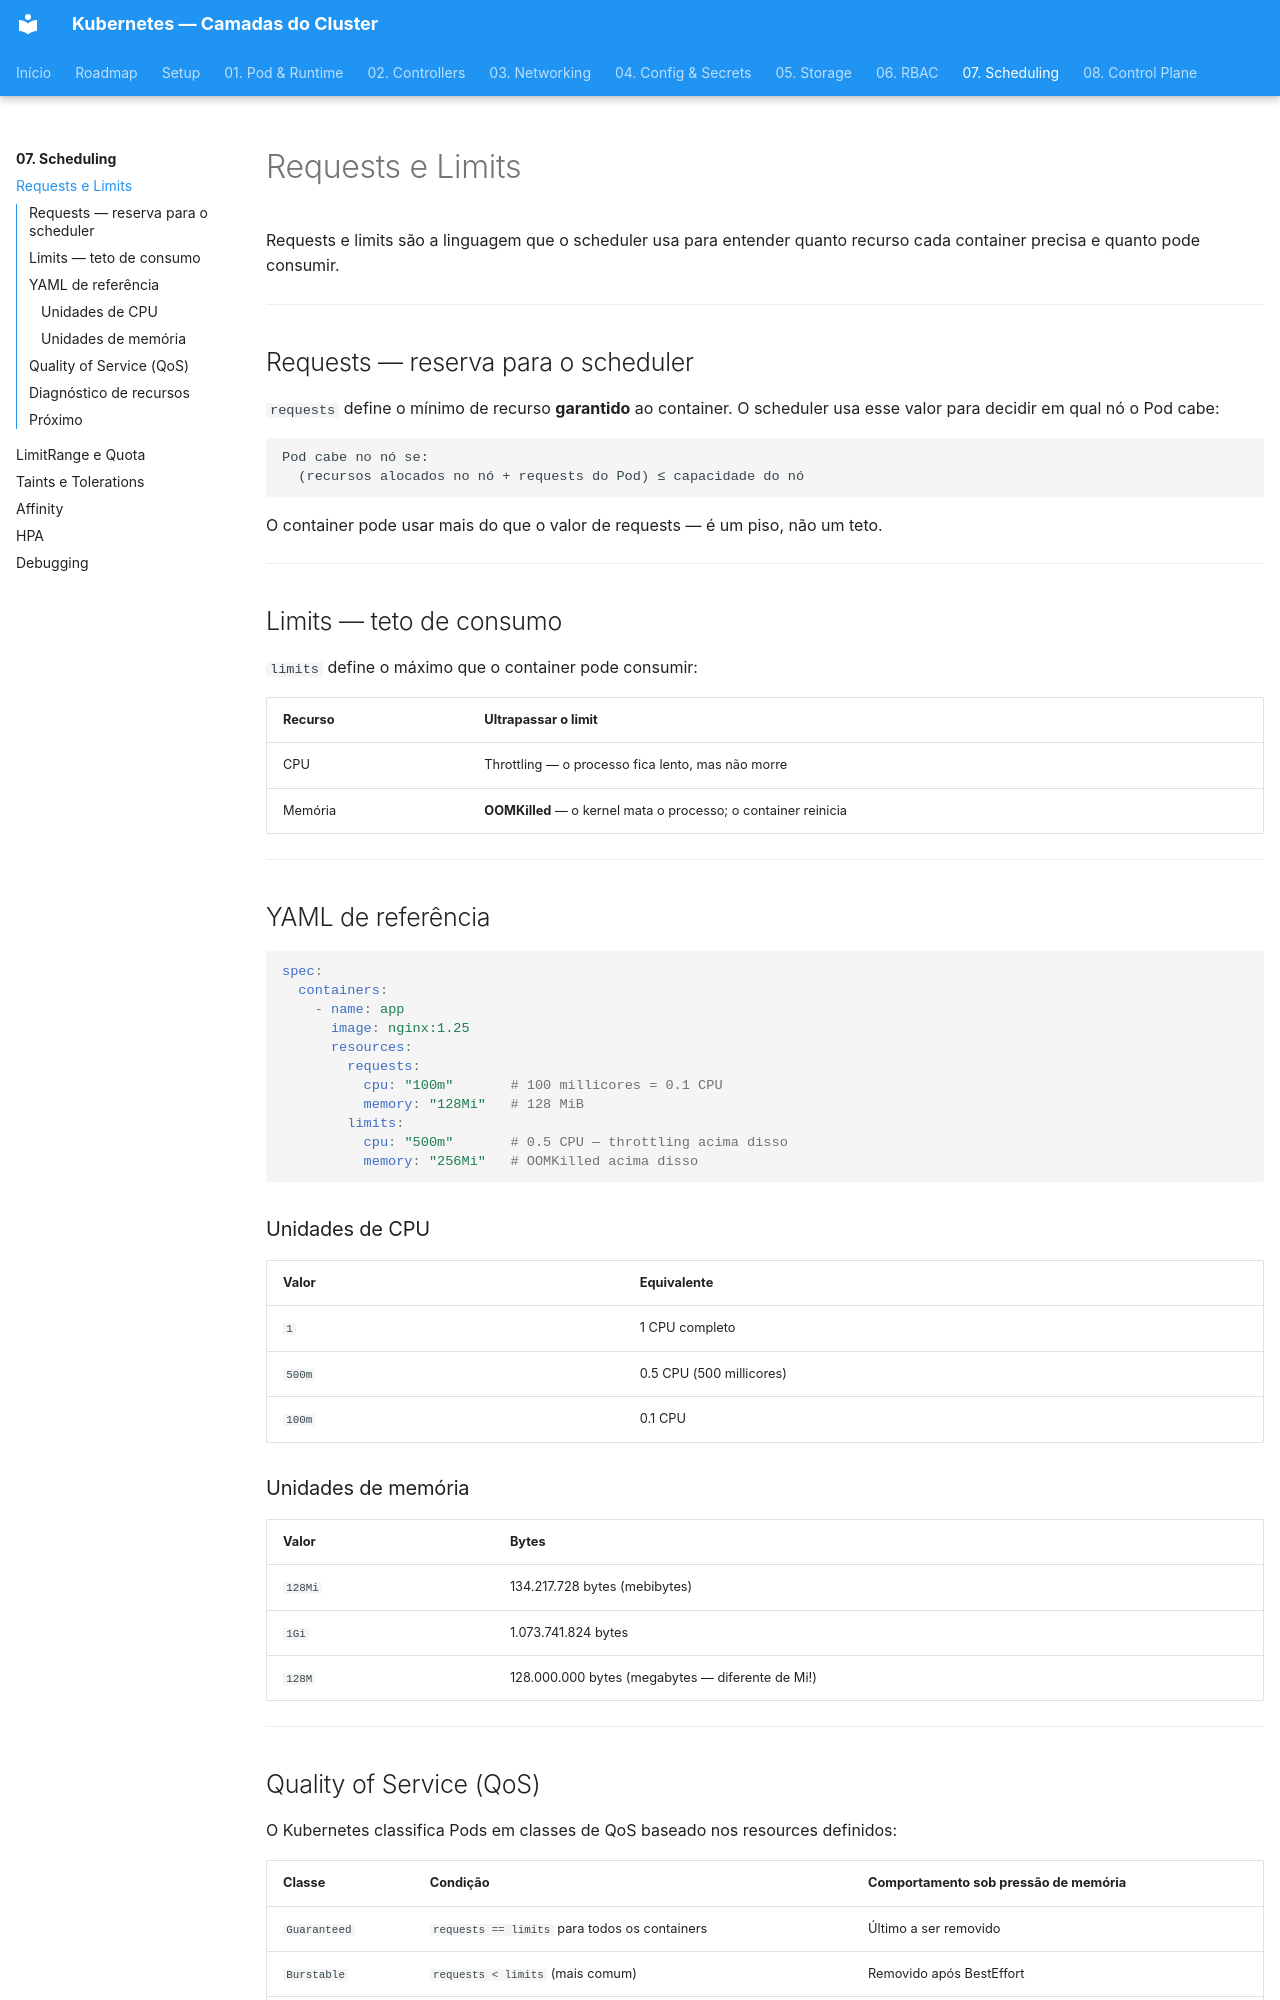

repository: RhuanCSG/clean-kubernetes · page: fase-07-scheduling/resources/index.html · generator: mkdocs

# Requests e Limits

Requests e limits são a linguagem que o scheduler usa para entender quanto recurso cada container precisa e quanto pode consumir.

---

## Requests — reserva para o scheduler

`requests` define o mínimo de recurso **garantido** ao container. O scheduler usa esse valor para decidir em qual nó o Pod cabe:

```
Pod cabe no nó se:
  (recursos alocados no nó + requests do Pod) ≤ capacidade do nó
```

O container pode usar mais do que o valor de requests — é um piso, não um teto.

---

## Limits — teto de consumo

`limits` define o máximo que o container pode consumir:

| Recurso | Ultrapassar o limit |
|---|---|
| CPU | Throttling — o processo fica lento, mas não morre |
| Memória | **OOMKilled** — o kernel mata o processo; o container reinicia |

---

## YAML de referência

```yaml
spec:
  containers:
    - name: app
      image: nginx:1.25
      resources:
        requests:
          cpu: "100m"       # 100 millicores = 0.1 CPU
          memory: "128Mi"   # 128 MiB
        limits:
          cpu: "500m"       # 0.5 CPU — throttling acima disso
          memory: "256Mi"   # OOMKilled acima disso
```

### Unidades de CPU

| Valor | Equivalente |
|---|---|
| `1` | 1 CPU completo |
| `500m` | 0.5 CPU (500 millicores) |
| `100m` | 0.1 CPU |

### Unidades de memória

| Valor | Bytes |
|---|---|
| `128Mi` | 134.217.728 bytes (mebibytes) |
| `1Gi` | 1.073.741.824 bytes |
| `128M` | 128.000.000 bytes (megabytes — diferente de Mi!) |

---
